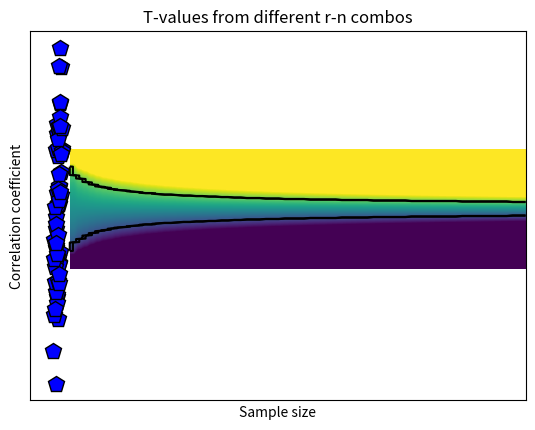

Here is the Python script that generated this plot:
# import libraries
import matplotlib.pyplot as plt
import numpy as np
import scipy.stats as stats

## simulate data

N = 66

# generate correlated data
x = np.random.randn(N)
y = x + np.random.randn(N)

# plot the data
plt.plot(x,y,'kp',markerfacecolor='b',markersize=12)
plt.xlabel('Variable X')
plt.ylabel('Variable Y')
plt.xticks([])
plt.yticks([])
plt.show()

## compute covariance

# precompute the means
meanX = np.mean(x)
meanY = np.mean(y)

### the loop method
covar1 = 0
for i in range(N):
    covar1 = covar1 + (x[i]-meanX)*(y[i]-meanY)
    

# and now for the normalization
covar1 = covar1/(N-1)

### the linear algebra method
xCent = x-meanX
yCent = y-meanY
covar2 = np.dot(xCent,yCent) / (N-1)

### the Python method
covar3 = np.cov(np.vstack((x,y)))

print(covar1,covar2,covar3)

## now for correlation

### the long method
corr_num = sum( (x-meanX) * (y-meanY) )
corr_den = sum((x-meanX)**2) * sum((y-meanY)**2)
corr1 = corr_num/np.sqrt(corr_den)


### the Python method
corr2 = np.corrcoef(np.vstack((x,y)))

print(corr1,corr2)

## correlation as normalized covariance

xn = stats.zscore(x,ddof=1)
yn = stats.zscore(y)

corr3 = np.dot(xn,yn) / (N-1)

print(corr3)

## 2D t-value space based on r and n

# define parameters
r = np.linspace(-1,1,248)
n = np.round( np.linspace(5,200,73) )

# initialize t-value matrix
tmatrix = np.zeros((len(r),len(n)))
pmatrix = np.zeros((len(r),len(n)))

for ri in range(len(r)):
    for ni in range(len(n)):
        
        # the t-value, split into num/den
        num = r[ri]*np.sqrt(n[ni]-2)
        den = 1-r[ri]**2
        
        tmatrix[ri,ni] = num/den
        pmatrix[ri,ni] = 1-stats.t.cdf(abs(num/den),n[ni]-2)

        
        
# Soooo curious to see it!
plt.imshow(tmatrix,vmin=-3,vmax=3,extent=[n[0],n[-1],r[0],r[-1]],aspect='auto',origin='lower')
plt.contour(pmatrix<.05,1,colors='k',extent=[n[0],n[-1],r[0],r[-1]])
plt.xlabel('Sample size')
plt.ylabel('Correlation coefficient')
plt.title('T-values from different r-n combos')
plt.show()

# question: Why the warning message?

# final note on statistical significance

r,p = stats.pearsonr(x,y)
print(r,p)